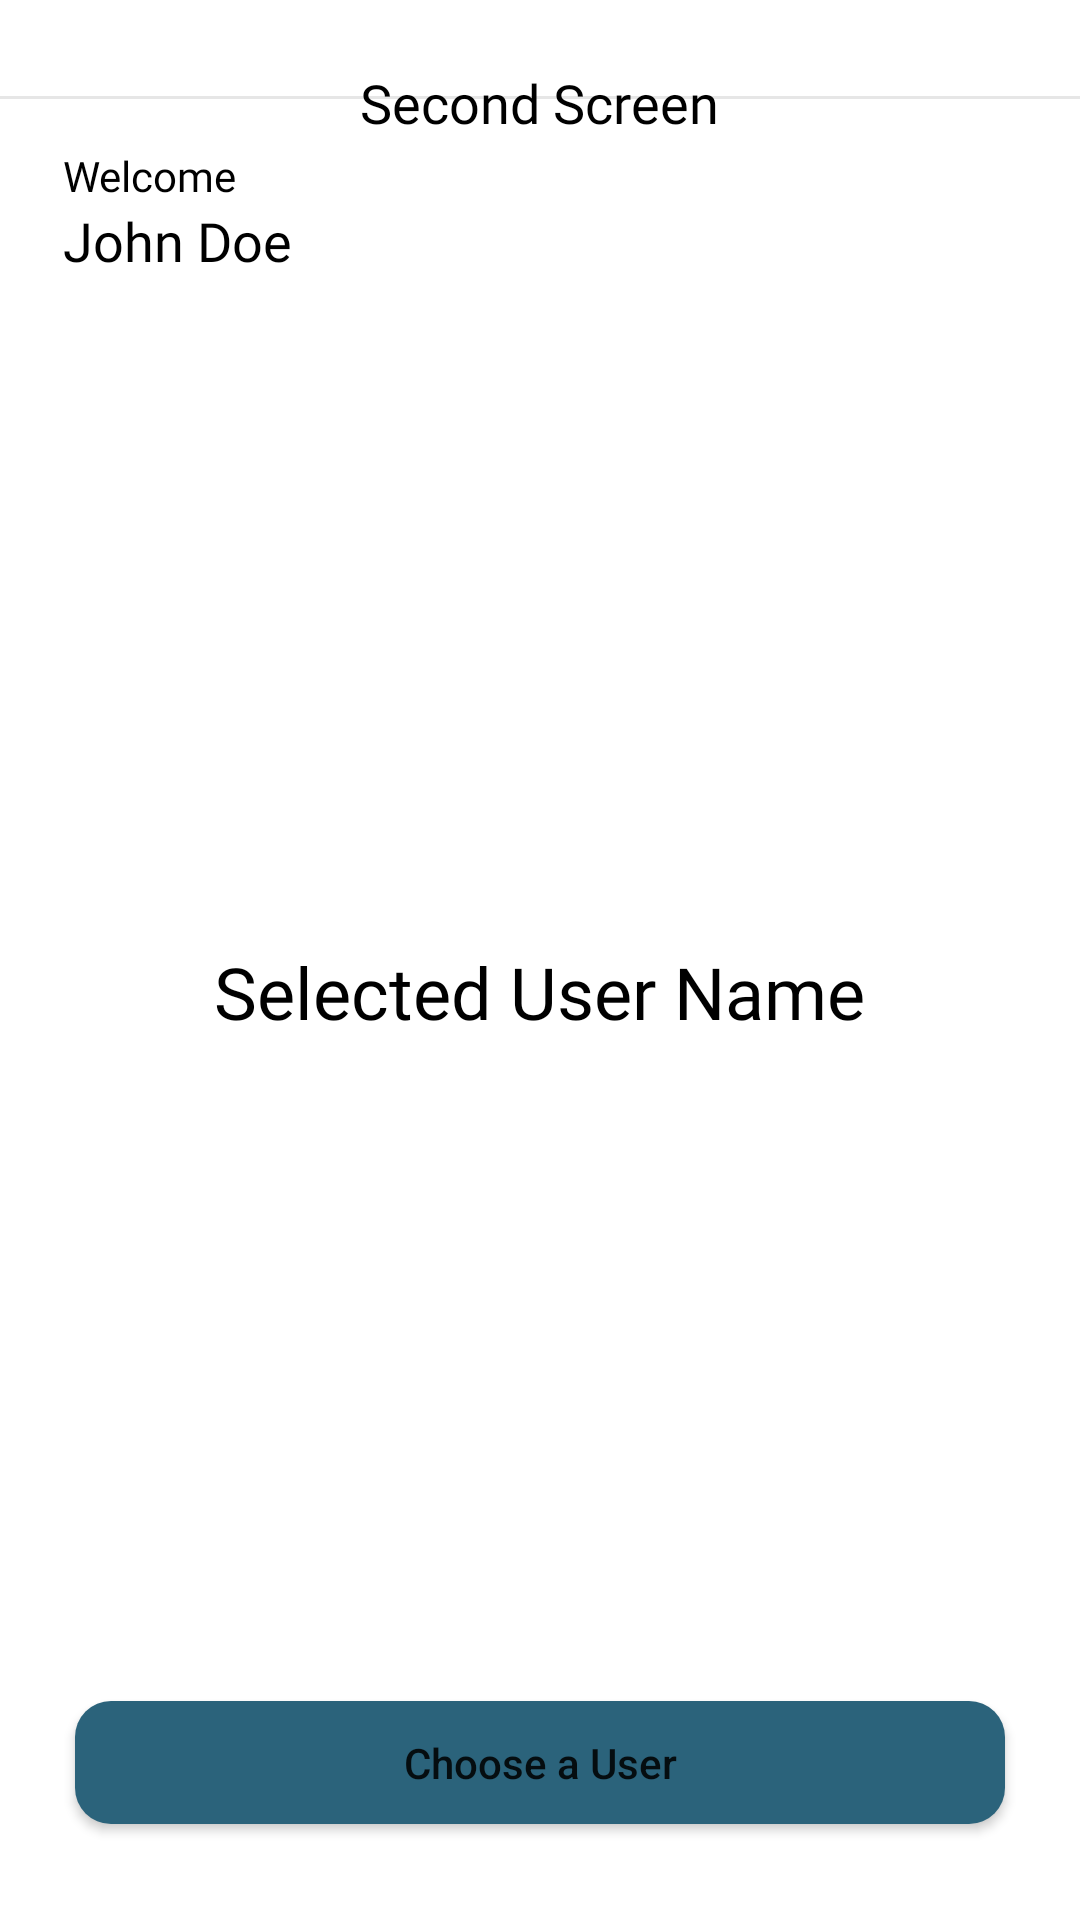

The Android layout XML behind this screen, and the referenced resources:
<!-- AndroidManifest.xml: application theme AppTheme.NoActionBar -->
<!-- res/layout/activity_second_screen.xml -->
<RelativeLayout xmlns:android="http://schemas.android.com/apk/res/android"
    android:layout_width="match_parent"
    android:layout_height="match_parent">


    <ImageButton
        android:id="@+id/btn_panahKiri"
        android:layout_width="wrap_content"
        android:layout_height="wrap_content"
        android:layout_marginStart="20dp"
        android:layout_marginTop="22dp"
        android:src="@drawable/panahkiri"
        android:background="@null"/>

    <TextView
        android:id="@+id/textView4"
        android:layout_width="wrap_content"
        android:layout_height="wrap_content"
        android:layout_centerHorizontal="true"
        android:layout_marginTop="22dp"
        android:fontFamily="@font/poppins_semibold"
        android:text="Second Screen"
        android:textColor="@color/black"
        android:textSize="18sp" />

    <ImageView
        android:id="@+id/img_line"
        android:layout_width="wrap_content"
        android:layout_height="wrap_content"
        android:src="@drawable/line"
        android:layout_marginTop="10dp"
        android:layout_below="@id/btn_panahKiri"/>

    <TextView
        android:id="@+id/txt_welcome"
        android:layout_width="wrap_content"
        android:layout_height="wrap_content"
        android:layout_below="@id/img_line"
        android:layout_marginStart="21dp"
        android:layout_marginTop="16dp"
        android:fontFamily="@font/poppins"
        android:text="Welcome"
        android:textColor="@color/black" />

    <TextView
        android:id="@+id/first_screen_name"
        android:layout_width="wrap_content"
        android:layout_height="wrap_content"
        android:layout_below="@id/txt_welcome"
        android:layout_marginStart="21dp"
        android:fontFamily="@font/poppins_semibold"
        android:text="John Doe"
        android:textColor="@color/black"
        android:textSize="18sp" />

    <TextView
        android:id="@+id/selected_user_name"
        android:layout_width="wrap_content"
        android:layout_height="wrap_content"
        android:layout_marginTop="222dp"
        android:text="Selected User Name"
        android:layout_below="@id/first_screen_name"
        android:layout_centerHorizontal="true"
        android:textSize="24sp"
        android:fontFamily="@font/poppins_semibold"
        android:textColor="@color/black" />

    <Button
        android:id="@+id/btn_choose_a_user"
        android:layout_width="310dp"
        android:layout_height="41dp"
        android:layout_marginBottom="32dp"
        android:background="@drawable/rounded_button"
        android:text="Choose a User"
        android:layout_centerHorizontal="true"
        android:layout_alignParentBottom="true"
        android:textAllCaps="false"/>
</RelativeLayout>
<!-- resources referenced by this layout -->
<resources>
  <color name="black">#FF000000</color>
  <!-- drawable line (drawable) -->
  <vector xmlns:android="http://schemas.android.com/apk/res/android"
      android:width="500dp"
      android:height="1dp"
      android:viewportWidth="323"
      android:viewportHeight="1">
    <path
        android:strokeWidth="1"
        android:pathData="M0,0.5L323,0.5"
        android:strokeAlpha="0.1"
        android:fillColor="#00000000"
        android:strokeColor="#000000"/>
  </vector>
  <!-- drawable rounded_button (drawable) -->
  <shape xmlns:android="http://schemas.android.com/apk/res/android"
      android:shape="rectangle">
      <corners android:radius="12dp" /> 
      <solid android:color="@color/hijau_main" /> 
  </shape>
  <style name="AppTheme.NoActionBar" parent="Theme.MaterialComponents.Light.NoActionBar">
          
          <item name="colorPrimary">@color/colorPrimary</item>
          <item name="colorPrimaryDark">@color/colorPrimaryDark</item>
          <item name="colorAccent">@color/colorAccent</item>
      </style>
  <color name="hijau_main">#2B637B</color>
  <color name="colorPrimary">#2B637B</color>
  <color name="colorPrimaryDark">#2B637B</color>
  <color name="colorAccent">#686777</color>
</resources>
